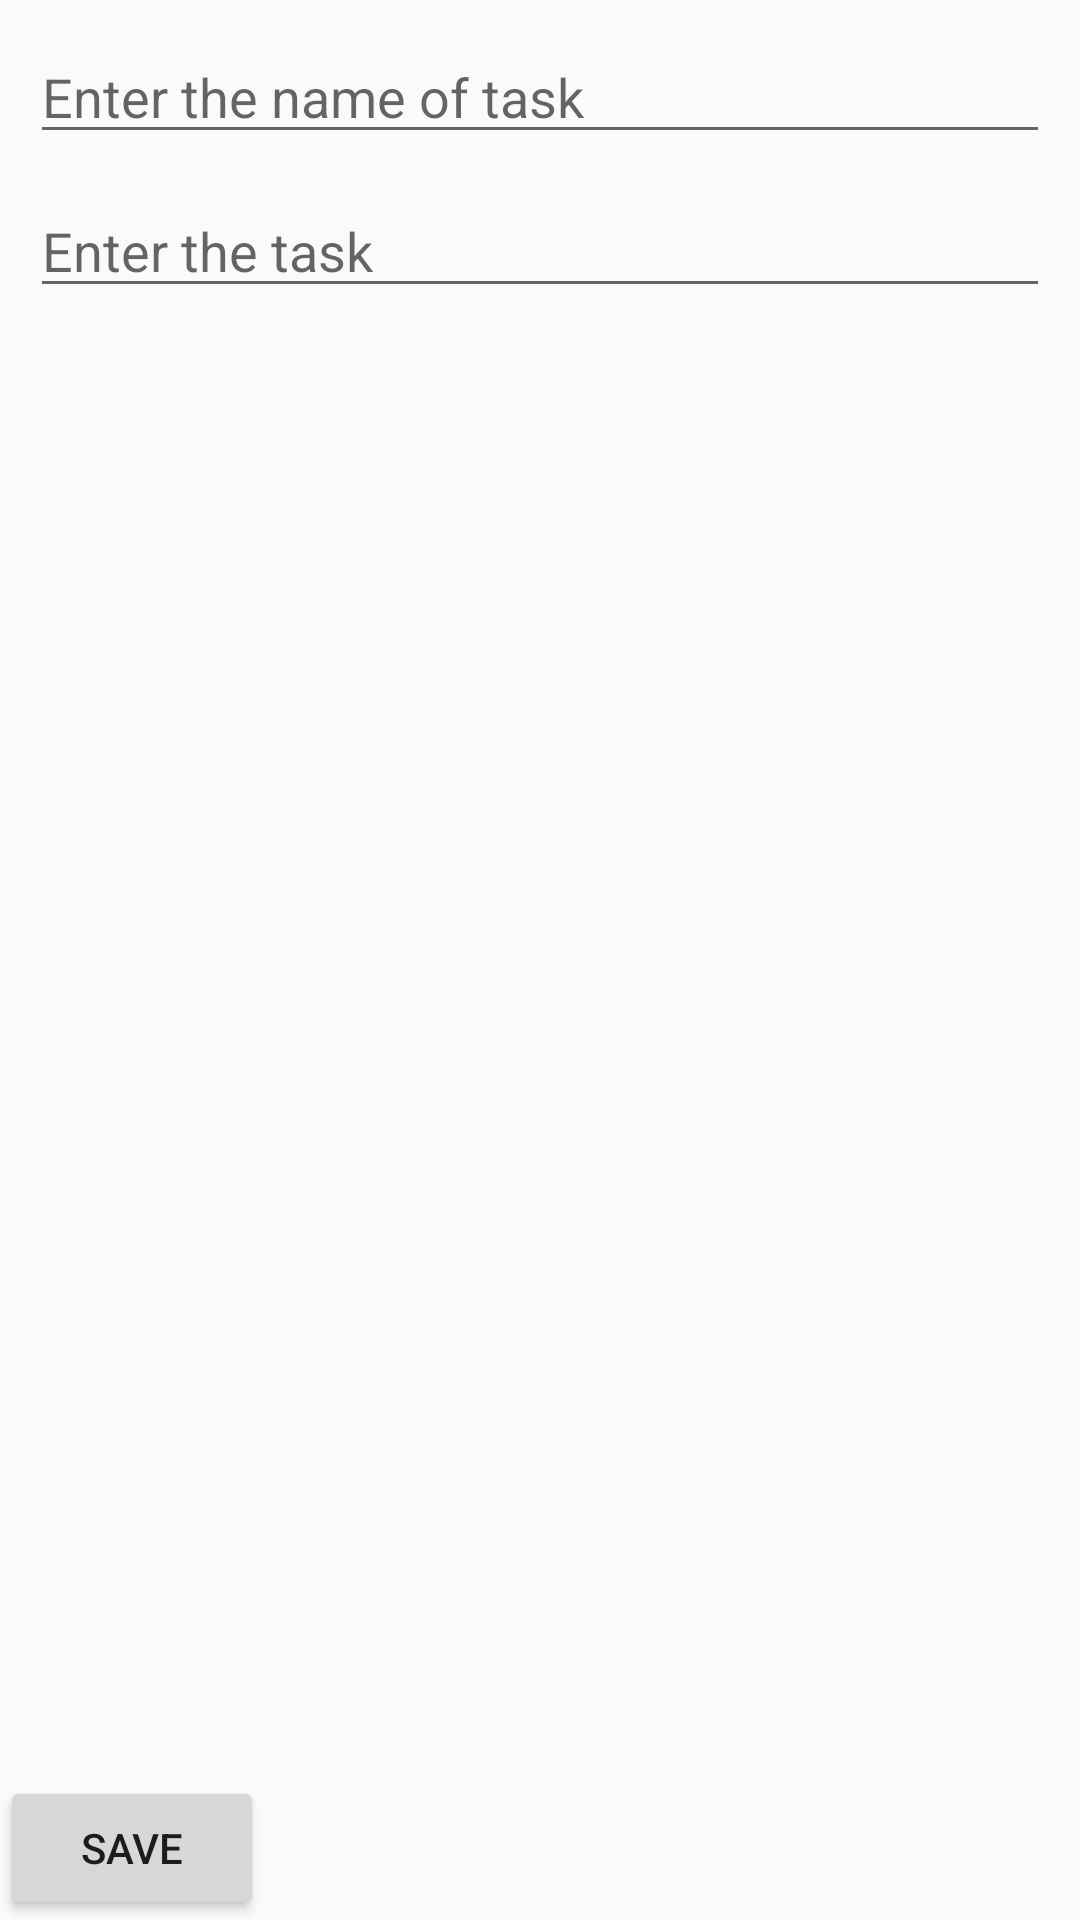

Android layout source for this screen:
<!-- AndroidManifest.xml: application theme AppTheme -->
<!-- res/layout/activity_task.xml -->
<?xml version="1.0" encoding="utf-8"?>
<androidx.constraintlayout.widget.ConstraintLayout
    xmlns:android="http://schemas.android.com/apk/res/android"
    xmlns:app="http://schemas.android.com/apk/res-auto"
    xmlns:tools="http://schemas.android.com/tools"
    android:layout_width="match_parent"
    android:layout_height="match_parent"
    tools:context=".TaskActivity">

    <EditText android:id="@+id/Name_task"
        android:layout_width="match_parent"
        android:layout_height="wrap_content"
        android:maxLines="1"
        app:layout_constraintTop_toTopOf="parent"
        app:layout_constraintStart_toStartOf="parent"
        android:hint="Enter the name of task"
        android:layout_margin="10dp"/>

    <EditText android:id="@+id/Text_task"
        android:layout_width="match_parent"
        android:layout_height="wrap_content"
        android:inputType="textMultiLine"
        app:layout_constraintTop_toBottomOf="@id/Name_task"
        app:layout_constraintStart_toStartOf="parent"
        android:hint="Enter the task"
        android:layout_margin="10dp"/>


    <Button android:id="@+id/saveTask"
        android:layout_width="wrap_content"
        android:layout_height="wrap_content"
        app:layout_constraintBottom_toBottomOf="parent"
        android:text="SAVE"
        app:layout_constraintStart_toStartOf="parent"/>
</androidx.constraintlayout.widget.ConstraintLayout>
<!-- resources referenced by this layout -->
<resources>
  <style name="AppTheme" parent="Theme.AppCompat.Light">
          
          <item name="colorPrimary">@color/colorAccentDark</item>
          <item name="colorPrimaryDark">@color/colorBackground</item>
          <item name="colorAccent">@color/colorAccent</item>
      </style>
  <color name="colorAccentDark">#33548A</color>
  <color name="colorBackground">#252B39</color>
  <color name="colorAccent">#789DC9</color>
</resources>
